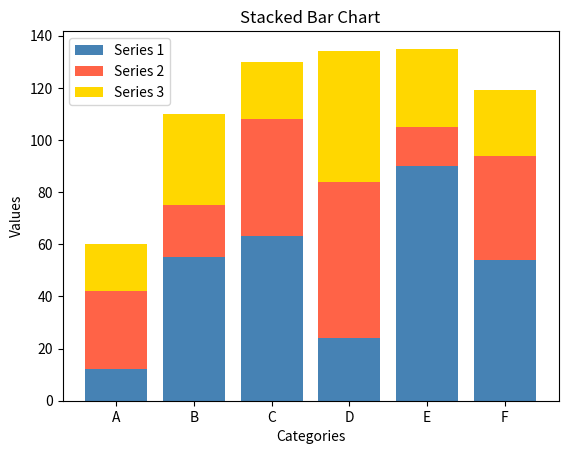

The matplotlib source for this figure:
import matplotlib.pyplot as plt

categories = ['A', 'B', 'C', 'D', 'E', 'F']
values1 = [12, 55, 63, 24, 90, 54]
values2 = [30, 20, 45, 60, 15, 40]
values3 = [18, 35, 22, 50, 30, 25]

plt.bar(categories, values1, label='Series 1', color='steelblue')
plt.bar(categories, values2, bottom=values1, label='Series 2', color='tomato')
plt.bar(categories, values3, bottom=[v1 + v2 for v1, v2 in zip(values1, values2)],
        label='Series 3', color='gold')

plt.title('Stacked Bar Chart')
plt.xlabel('Categories')
plt.ylabel('Values')
plt.legend()
plt.show()
